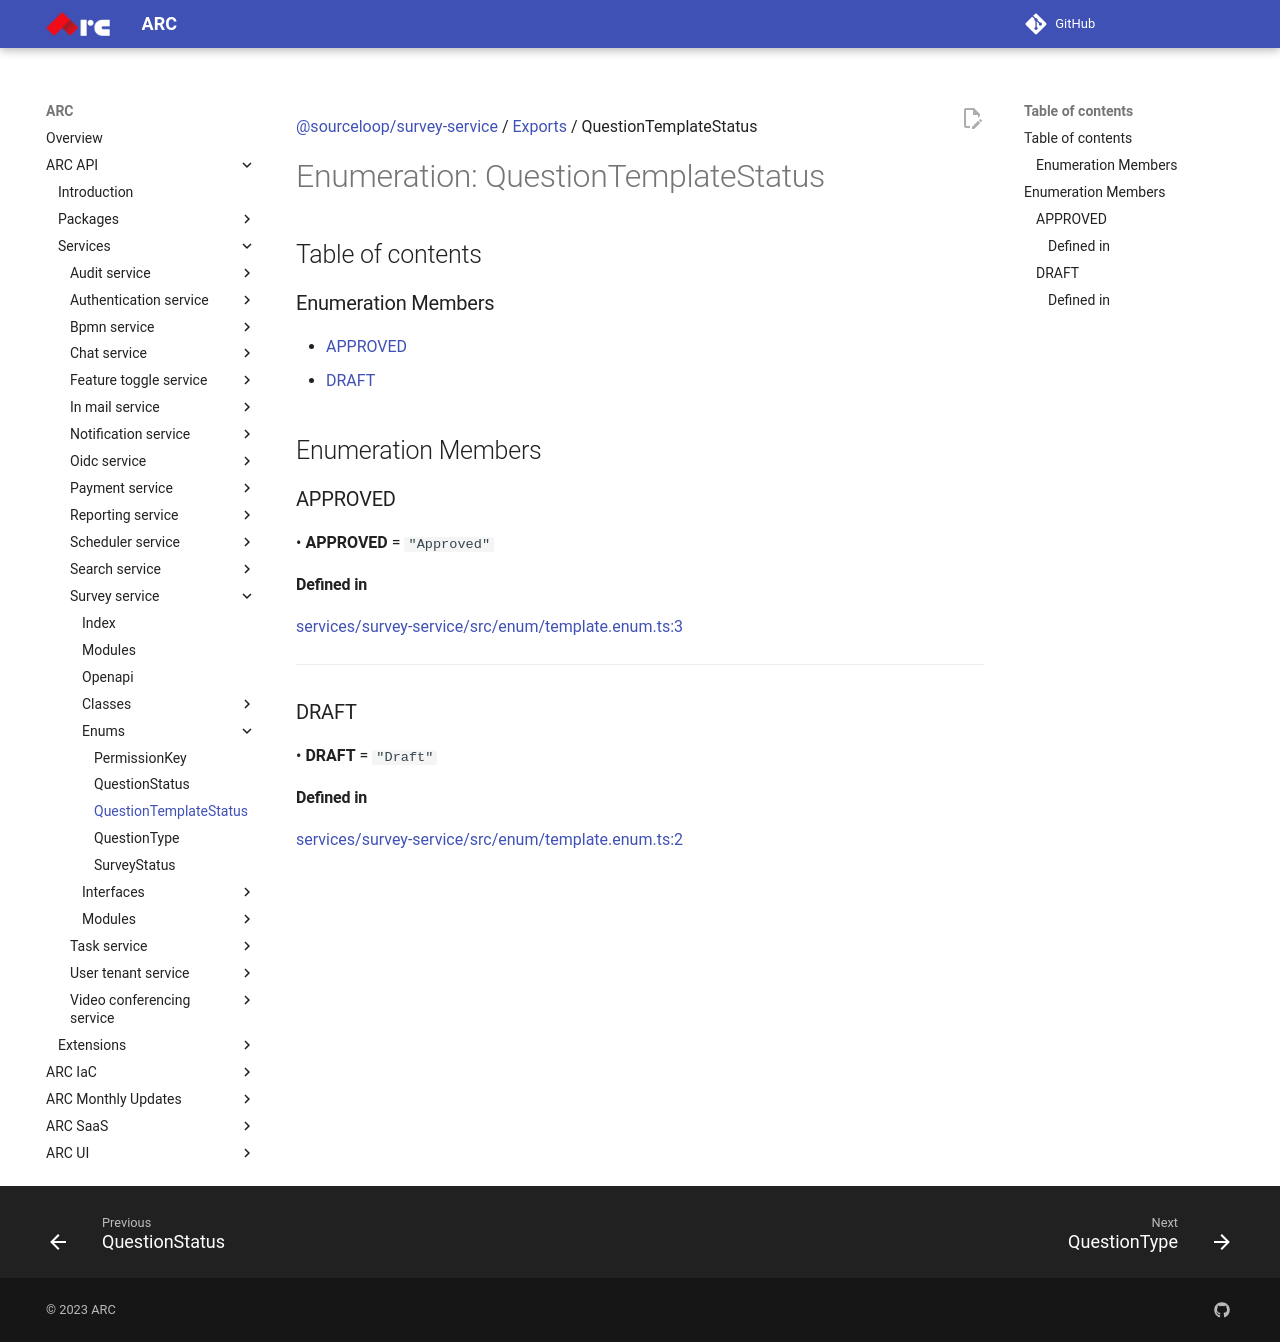

repository: sourcefuse/arc-docs · page: arc-api-docs/services/survey-service/enums/QuestionTemplateStatus/index.html · generator: mkdocs

[@sourceloop/survey-service](../README.md) / [Exports](../modules.md) / QuestionTemplateStatus

# Enumeration: QuestionTemplateStatus

## Table of contents

### Enumeration Members

- [APPROVED](QuestionTemplateStatus.md#approved)
- [DRAFT](QuestionTemplateStatus.md#draft)

## Enumeration Members

### APPROVED

• **APPROVED** = ``"Approved"``

#### Defined in

[services/survey-service/src/enum/template.enum.ts:3](https://github.com/sourcefuse/loopback4-microservice-catalog/blob/eb9d4d57/services/survey-service/src/enum/template.enum.ts#L3)

___

### DRAFT

• **DRAFT** = ``"Draft"``

#### Defined in

[services/survey-service/src/enum/template.enum.ts:2](https://github.com/sourcefuse/loopback4-microservice-catalog/blob/eb9d4d57/services/survey-service/src/enum/template.enum.ts#L2)
